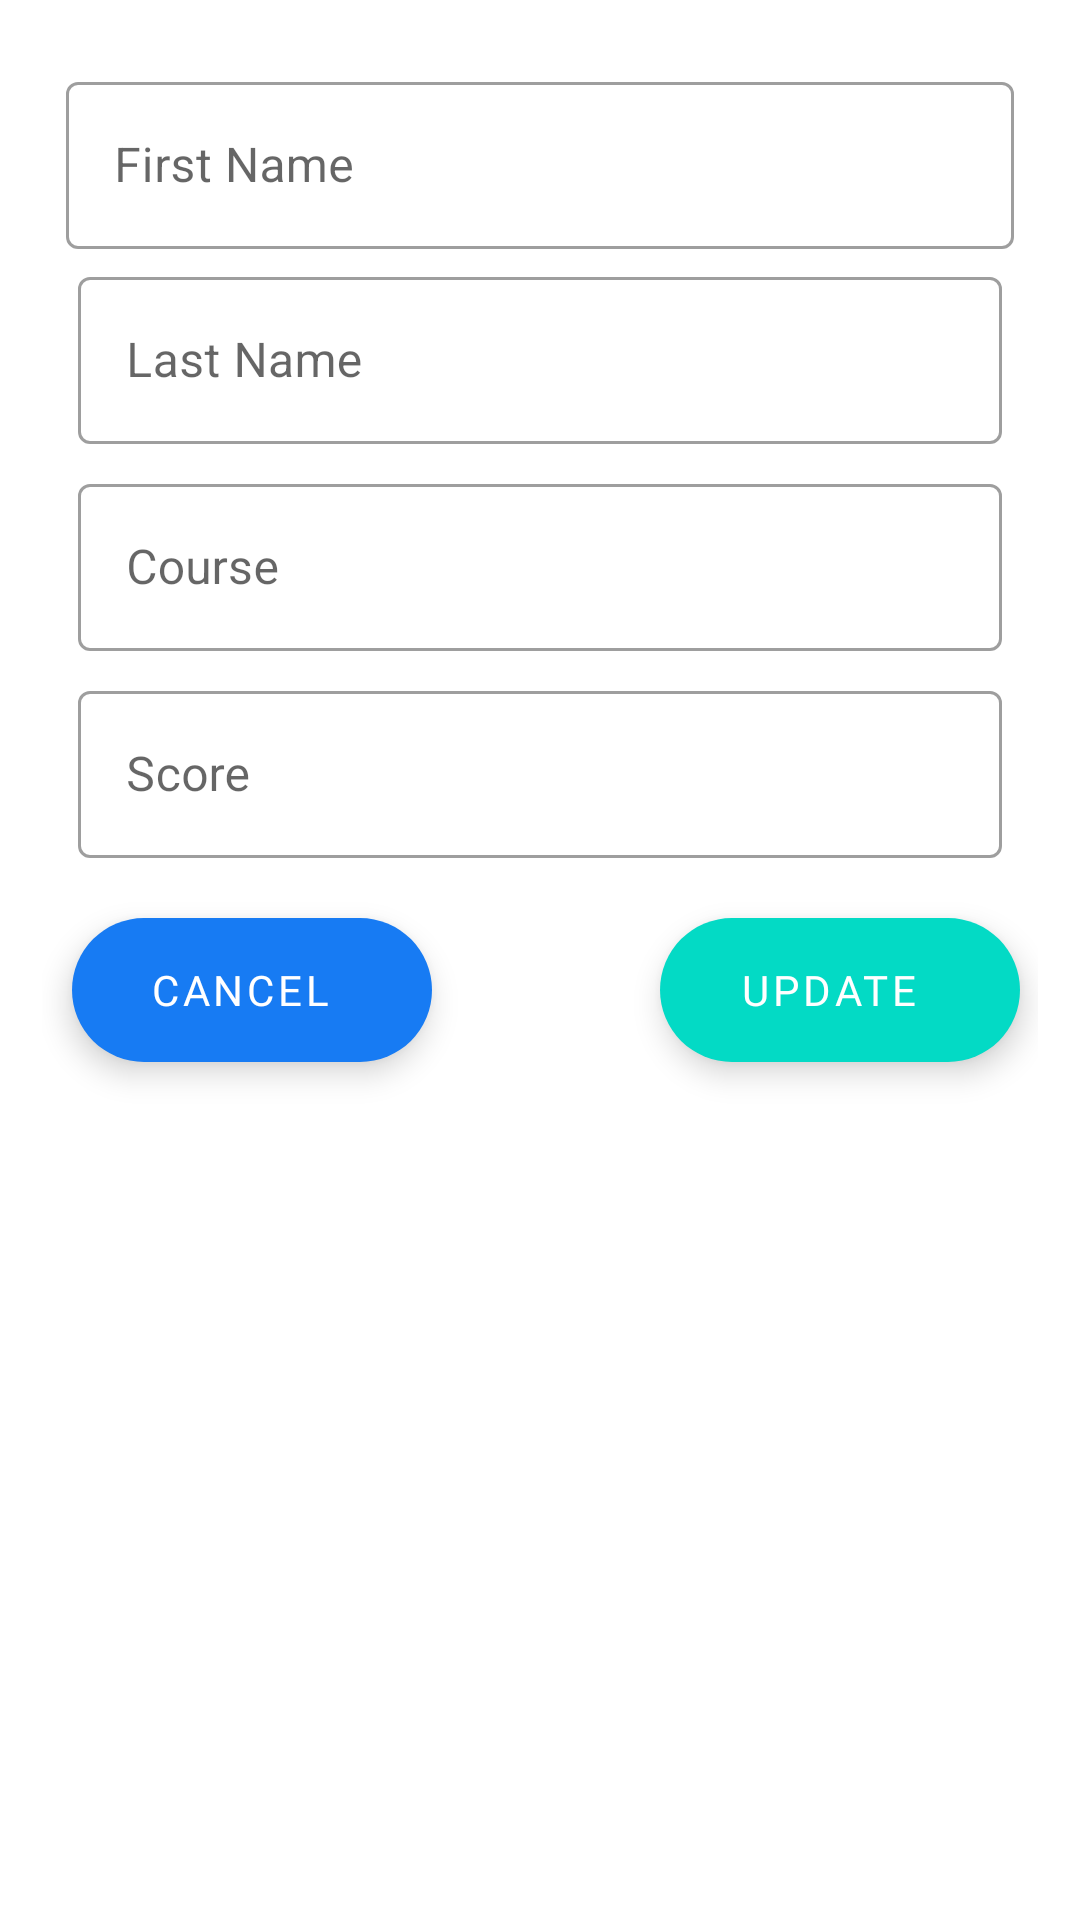

Write the Android layout XML for this screen, with the resource values it uses.
<!-- AndroidManifest.xml: application theme Theme.Example_Springboot -->
<!-- res/layout/dialog_update_student.xml -->
<?xml version="1.0" encoding="utf-8"?>
<androidx.constraintlayout.widget.ConstraintLayout xmlns:android="http://schemas.android.com/apk/res/android"
    xmlns:tools="http://schemas.android.com/tools"
    android:layout_width="match_parent"
    android:layout_height="wrap_content"
    android:padding="14dp"
    xmlns:app="http://schemas.android.com/apk/res-auto"
    tools:context=".ActivityAddStudent.AddStudentActivity">

    <LinearLayout
        android:id="@+id/linearLayout"
        android:layout_width="match_parent"
        android:layout_height="wrap_content"
        android:layout_marginStart="8dp"
        android:layout_marginTop="4dp"
        android:layout_marginEnd="8dp"
        android:orientation="vertical"
        app:layout_constraintEnd_toEndOf="parent"
        app:layout_constraintStart_toStartOf="parent"
        app:layout_constraintTop_toTopOf="parent">

        <com.google.android.material.textfield.TextInputLayout
            style="@style/Widget.MaterialComponents.TextInputLayout.OutlinedBox"
            android:layout_width="match_parent"
            android:layout_height="wrap_content"
            android:layout_marginTop="4dp"
            android:hint="First Name"
            app:layout_constraintEnd_toEndOf="parent"
            app:layout_constraintStart_toStartOf="parent"
            app:layout_constraintTop_toBottomOf="@+id/appBarAddStudent">

            <com.google.android.material.textfield.TextInputEditText
                android:id="@+id/editTxtFirstName"
                android:layout_width="match_parent"
                android:layout_height="wrap_content" />
        </com.google.android.material.textfield.TextInputLayout>

        <com.google.android.material.textfield.TextInputLayout
            style="@style/Widget.MaterialComponents.TextInputLayout.OutlinedBox"
            android:layout_width="match_parent"
            android:layout_height="wrap_content"
            android:layout_margin="4dp"
            android:hint="Last Name"
            app:layout_constraintEnd_toEndOf="parent"
            app:layout_constraintStart_toStartOf="parent"
            app:layout_constraintTop_toBottomOf="@+id/appBarAddStudent">

            <com.google.android.material.textfield.TextInputEditText
                android:id="@+id/editTxtLastName"
                android:layout_width="match_parent"
                android:layout_height="wrap_content" />
        </com.google.android.material.textfield.TextInputLayout>

        <com.google.android.material.textfield.TextInputLayout
            style="@style/Widget.MaterialComponents.TextInputLayout.OutlinedBox"
            android:layout_width="match_parent"
            android:layout_height="wrap_content"
            android:layout_margin="4dp"
            android:hint="Course"
            app:layout_constraintEnd_toEndOf="parent"
            app:layout_constraintStart_toStartOf="parent"
            app:layout_constraintTop_toBottomOf="@+id/appBarAddStudent">

            <com.google.android.material.textfield.TextInputEditText
                android:id="@+id/editTxtCourse"
                android:layout_width="match_parent"
                android:layout_height="wrap_content" />
        </com.google.android.material.textfield.TextInputLayout>

        <com.google.android.material.textfield.TextInputLayout
            style="@style/Widget.MaterialComponents.TextInputLayout.OutlinedBox"
            android:layout_width="match_parent"
            android:layout_height="wrap_content"
            android:layout_margin="4dp"
            android:hint="Score"
            app:layout_constraintEnd_toEndOf="parent"
            app:layout_constraintStart_toStartOf="parent"
            app:layout_constraintTop_toBottomOf="@+id/appBarAddStudent">

            <com.google.android.material.textfield.TextInputEditText
                android:id="@+id/editTxtScore"
                android:layout_width="match_parent"
                android:layout_height="wrap_content" />
        </com.google.android.material.textfield.TextInputLayout>

    </LinearLayout>

    <com.google.android.material.floatingactionbutton.ExtendedFloatingActionButton
        android:id="@+id/FabUpdateStudent"
        android:layout_width="wrap_content"
        android:layout_height="wrap_content"
        android:layout_marginTop="16dp"
        android:layout_marginEnd="6dp"
        android:fontFamily="@font/primary_bold"
        android:gravity="center"
        android:text="Update"
        android:textColor="@color/white"
        app:layout_constraintEnd_toEndOf="parent"
        app:layout_constraintTop_toBottomOf="@+id/linearLayout" />
    <com.google.android.material.floatingactionbutton.ExtendedFloatingActionButton
        android:id="@+id/FabCancelUpdate"
        android:layout_width="wrap_content"
        android:layout_height="wrap_content"
        android:layout_marginStart="10dp"
        android:fontFamily="@font/primary_bold"
        android:gravity="center"
        android:text="Cancel"
        app:backgroundTint="@color/colorPrimary"
        android:textColor="@color/white"
        app:layout_constraintStart_toStartOf="parent"
        app:layout_constraintTop_toTopOf="@+id/FabUpdateStudent" />

</androidx.constraintlayout.widget.ConstraintLayout>
<!-- resources referenced by this layout -->
<resources>
  <color name="colorPrimary">#177BF3</color>
  <color name="white">#fff</color>
  <style name="Theme.Example_Springboot" parent="Theme.MaterialComponents.DayNight.DarkActionBar">
          
          <item name="colorPrimary">@color/purple_500</item>
          <item name="colorPrimaryVariant">@color/purple_700</item>
          <item name="colorOnPrimary">@color/white</item>
          
          <item name="colorSecondary">@color/teal_200</item>
          <item name="colorSecondaryVariant">@color/teal_700</item>
          <item name="colorOnSecondary">@color/black</item>
          
          <item name="android:statusBarColor" tools:targetApi="l">?attr/colorPrimaryVariant</item>
          
      </style>
  <color name="black">#121212</color>
  <!-- not gathered from this repository: default colours our renderer supplied (Android Studio template values) -->
  <color name="purple_500">#FF6200EE</color>
  <color name="purple_700">#FF3700B3</color>
  <color name="teal_200">#FF03DAC5</color>
  <color name="teal_700">#FF018786</color>
</resources>
